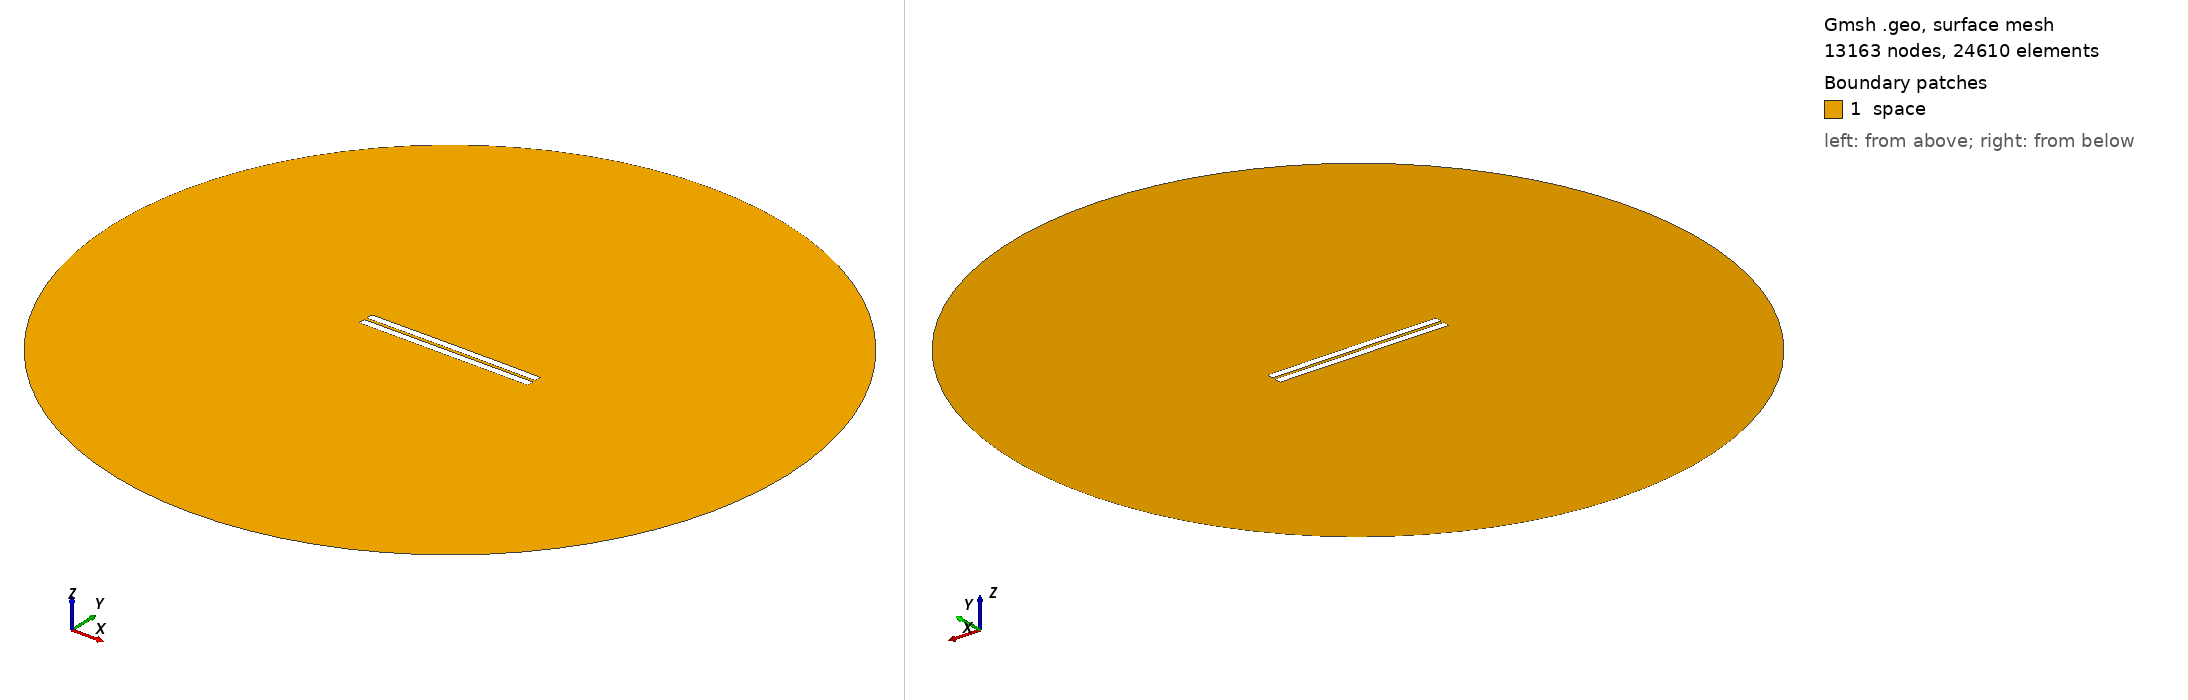

Gmsh geometry script, surface-meshed: 13163 nodes, 24610 surface elements. Boundary patches (legend numbers): 1 space. Left view from above one corner, right view from below the opposite corner. Legend entries are the model's physical surfaces. The drawing asked Gmsh for element sizes between 1% and 20% of the model's largest extent; the script's own settings can give other sizes.

=== 963.geo (drawn) ===
//---------------------------------------
// Geometry kernel
//---------------------------------------

SetFactory("OpenCASCADE");



//---------------------------------------
// Parameters of the geometry
//---------------------------------------

// Overetch of the upper plate
overetch = 0.0;

// Distance between the plates
distance = 1.75;

// Discretization over the x axis (for the deformation)
nx = 50; 

// Length of the plate
L = 100 - overetch; 

// Number of modes
n = 4; 

// 1st mode coefficient
coeff(1) = 0.0;
beta(1) = 0.596864 * 3.1415926535 / L;

// 2nd mode coefficient
coeff(2) = 0.07499999999999998;
beta(2) = 1.49418 * 3.1415926535 / L;

// 3rd mode coefficient
coeff(3) = 0.0;
beta(3) = 2.50025 * 3.1415926535 / L;

// 4th mode coefficient
coeff(4) = 0.0;
beta(4) = 3.49999 * 3.1415926535 / L;



//---------------------------------------
// Upper plate (deformed rectangle)
//---------------------------------------

// Coordiantes of the upper plate
xmin = -50;
xmax = 50 - overetch;

// Height of the upper plate
yheight = 4 - 2 * overetch;

// Indexes of the points
UpperID[] = {};
LowerID[] = {};
LeftID[] = {};
RightID[] = {};

// Point index
p = 1;

// Horizontal edges
For i In {1:nx}
    x = xmin + (i-1)*(xmax - xmin)/(nx-1);

    y_bottom = distance / 2 + overetch;
    For j In {1:n}
        C = (Cosh(beta(j)*L) + Cos(beta(j)*L)) / (Sinh(beta(j)*L) + Sin(beta(j)*L));
        y_bottom  = y_bottom + coeff(j) * (Cosh(beta(j)*(x+50)) - Cos(beta(j)*(x+50)) - C * (Sinh(beta(j)*(x+50)) - Sin(beta(j)*(x+50))));
    EndFor

    y_top = y_bottom + yheight;

    Point(p) = {x, y_top, 0, 1.0};
    UpperID[i] = p;
    p = p + 1;

    Point(p) = {x, y_bottom, 0, 1.0};
    LowerID[i] = p;
    p = p + 1;
EndFor

// Create point lists
UpperPts[] = {}; LowerPts[] = {};
For i In {1:nx}
  UpperPts[] += {UpperID[i]};
  LowerPts[] += {LowerID[i]};
EndFor

// Build splines
Spline(1) = {UpperPts[]};
Spline(2) = {LowerPts[]};
Line(3) = {LowerPts[nx-1], UpperPts[nx-1]};
Line(4) = {LowerPts[0], UpperPts[0]};

// Build the plane surface
Curve Loop(1) = {2, 3, -1, -4};
Plane Surface(1) = {1};



//---------------------------------------
// Lower plate (rectangle)
//---------------------------------------

// Vertices
Point(1001) = {-50, -1, 0, 1.0};
Point(1002) = { 50, -1, 0, 1.0};
Point(1003) = { 50,  -5, 0, 1.0};
Point(1004) = {-50,  -5, 0, 1.0};

// Edges
Line(5) = {1001, 1002};
Line(6) = {1002, 1003};
Line(7) = {1003, 1004};
Line(8) = {1004, 1001};

// Plane surface
Line Loop(2) = {5, 6, 7, 8};
Plane Surface(2) = {2}; 



//---------------------------------------
// Outer (fictious) boundary
//---------------------------------------

// Points
Point(1005) = {0, 0, 0};       // Center
Point(1006) = {200, 0, 0};     // Start point
Point(1007) = {0, 200, 0};     // 90 degrees
Point(1008) = {-200, 0, 0};    // 180 degrees
Point(1009) = {0, -200, 0};    // 270 degrees

// Circle arcs (each needs start, center, end)
Circle(9) = {1006, 1005, 1007};
Circle(10) = {1007, 1005, 1008};
Circle(11) = {1008, 1005, 1009};
Circle(12) = {1009, 1005, 1006};

// Plane surface for the entire domain
Curve Loop(3) = {9, 10, 11, 12};
Surface(3) = {3};

// Subtract the plates from the whole domain to obtain the actual domain where we want to solve the equations
BooleanDifference{ Surface{3}; Delete; }{ Surface{1}; Surface{2}; Delete; }




//---------------------------------------
// Transfinite Lines/Curves
//---------------------------------------

// Set the number of points on the boundaries
r = 7;

// Plates
Transfinite Curve {1, 2} = 50*r Using Progression 1;
Transfinite Curve {3, 4} = 2*r Using Progression 1;
Transfinite Line {5, 7} = 50*r Using Progression 1;
Transfinite Line {6, 8} = 2*r Using Progression 1;

// Outer boundary
Transfinite Line {9, 10, 11, 12} = 20 Using Progression 1;



//---------------------------------------
// Physical groups
//---------------------------------------                

// Physical curves (boundaries)
Physical Line("force_segment", 10) = {2};
Physical Line("upper_plate", 11) = {1, 3, 4};
Physical Line("lower_plate", 12) = {5, 6, 7, 8};
Physical Line("boundary", 20) = {9, 10, 11, 12};

// Physical Surfaces
Physical Surface("space", 30) = {3};



//---------------------------------------
// 6. Generate the Mesh
//---------------------------------------

// 2D mesh generation
Mesh 2;
